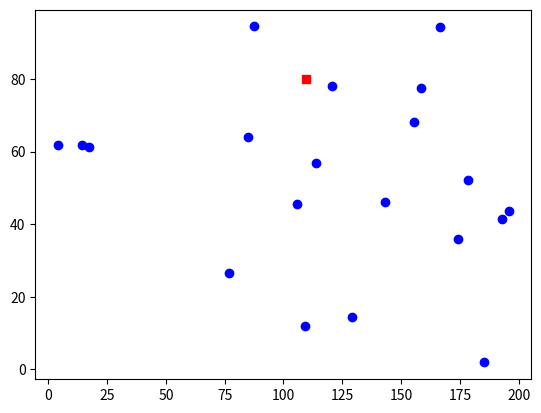

Write Python code to recreate this figure.
import numpy as np
import matplotlib.pyplot as plt


rnd = np.random
rnd.seed(0)

n = 20  # numbre of clients
xc = rnd.rand(n+1)*200
yc = rnd.rand(n+1)*100
plt.plot(xc[0], yc[0], c='r', marker='s')
plt.scatter(xc[1:], yc[1:], c='b')
plt.show()